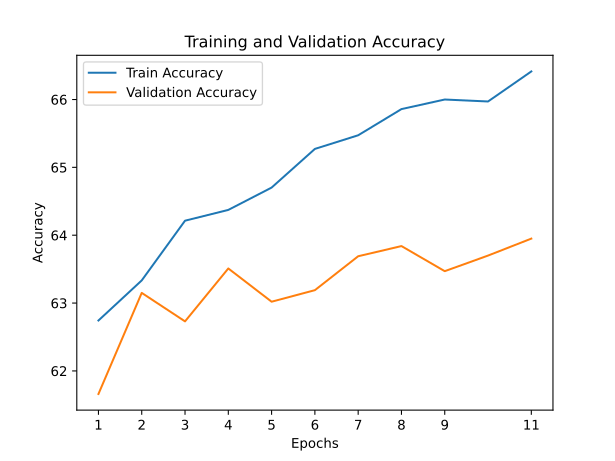

Data behind this chart, as committed beside it:
train_accuracy; train_loss; valid_accuracy; valid_loss
62,7430; 1,4926; 61,6600; 1,7229
63,3340; 1,4694; 63,1500; 1,6261
64,2140; 1,4350; 62,7300; 1,6641
64,3730; 1,4240; 63,5100; 1,5976
64,7020; 1,4060; 63,0200; 1,6478
65,2720; 1,3857; 63,1900; 1,6969
65,4730; 1,3780; 63,6900; 1,6101
65,8590; 1,3626; 63,8400; 1,6175
66,0000; 1,3537; 63,4700; 1,6743
65,9710; 1,3530; 63,7000; 1,6311
66,4140; 1,3419; 63,9500; 1,5945
